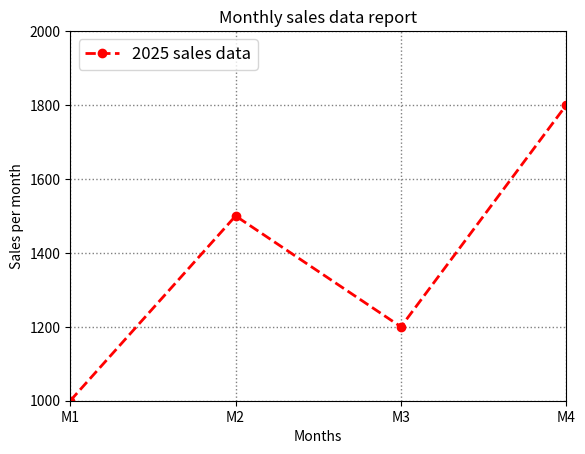

Recreate this plot in Python.
import matplotlib.pyplot as plt

months = [1,2,3,4]
sales = [1000, 1500, 1200, 1800]

plt.plot(months, sales, color = 'red', linestyle= '--', linewidth = 2, marker = 'o', label = '2025 sales data')
plt.title("Monthly sales data report")

plt.xlabel("Months")
plt.ylabel("Sales per month")

plt.legend(loc = 'upper left', fontsize = 12)
plt.grid(color = 'grey', linestyle = ':', linewidth = 1)

plt.xlim(1,4)
plt.ylim(1000, 2000)

plt.xticks([1,2,3,4], ['M1', 'M2', 'M3', 'M4'])

plt.show()